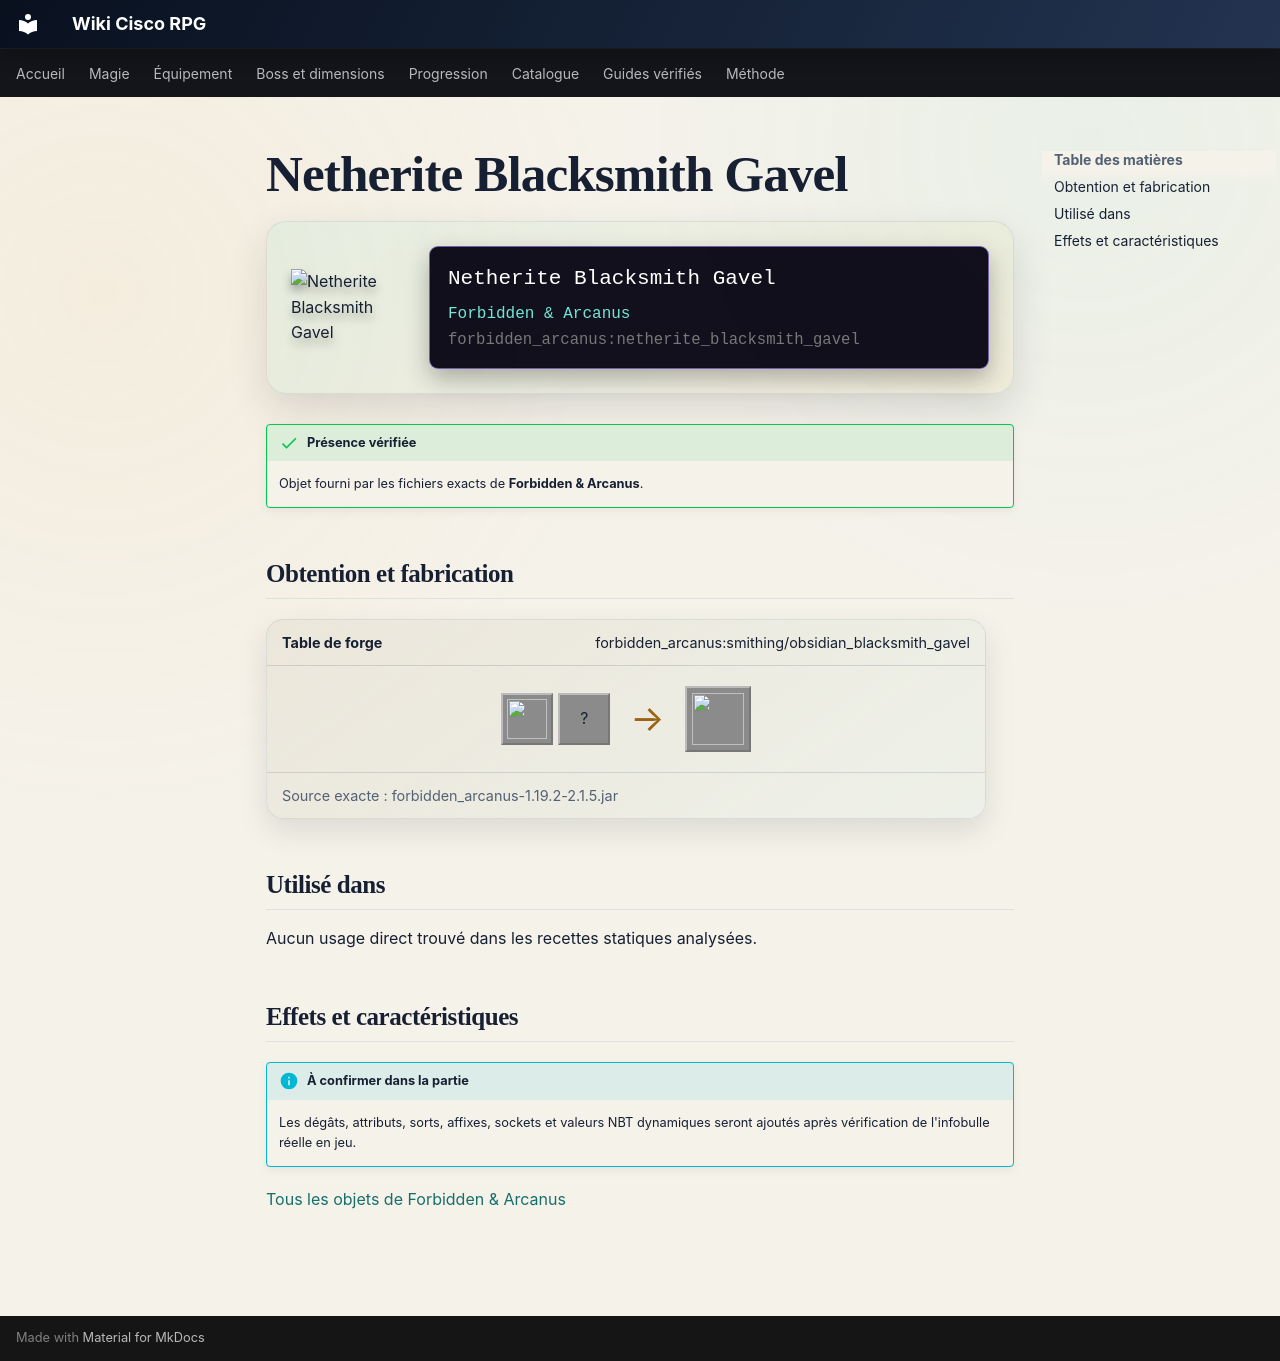

repository: Kloups-Dev/wiki-cisco-rpg · page: catalogue/objets/forbidden_arcanus/netherite_blacksmith_gavel/index.html · generator: mkdocs

# Netherite Blacksmith Gavel

<div class="mc-item-showcase">
<img class="mc-item-icon" src="../../../../assets/generated/items/forbidden_arcanus/netherite_blacksmith_gavel.png" alt="Netherite Blacksmith Gavel">
<div class="mc-tooltip-card">
<div class="mc-tooltip-card__name">Netherite Blacksmith Gavel</div>
<div class="mc-tooltip-card__mod">Forbidden &amp; Arcanus</div>
<div class="mc-tooltip-card__id">forbidden_arcanus:netherite_blacksmith_gavel</div>
</div>
</div>

!!! success "Présence vérifiée"
    Objet fourni par les fichiers exacts de **Forbidden & Arcanus**.

## Obtention et fabrication

<div class="jei-recipe"><div class="jei-recipe__head"><strong>Table de forge</strong><span>forbidden_arcanus:smithing/obsidian_blacksmith_gavel</span></div><div class="jei-recipe__body"><div class="jei-inputs"><a class="jei-slot" href="../../../../catalogue/objets/forbidden_arcanus/diamond_blacksmith_gavel/" title="Diamond Blacksmith Gavel (forbidden_arcanus:diamond_blacksmith_gavel)"><img src="../../../../assets/generated/items/forbidden_arcanus/diamond_blacksmith_gavel.png" alt="" loading="lazy"></a><span class="jei-slot" title="Netherite Ingot (minecraft:netherite_ingot)">?</span></div><span class="jei-arrow">→</span><span class="jei-slot jei-slot--result"><img src="../../../../assets/generated/items/forbidden_arcanus/netherite_blacksmith_gavel.png" alt=""></span></div><div class="jei-recipe__source">Source exacte : forbidden_arcanus-1.19.2-2.1.5.jar</div></div>

## Utilisé dans

Aucun usage direct trouvé dans les recettes statiques analysées.

## Effets et caractéristiques

!!! info "À confirmer dans la partie"
    Les dégâts, attributs, sorts, affixes, sockets et valeurs NBT dynamiques seront ajoutés après vérification de l'infobulle réelle en jeu.

[Tous les objets de Forbidden & Arcanus](../../../contenu/forbidden-arcanus.md)
